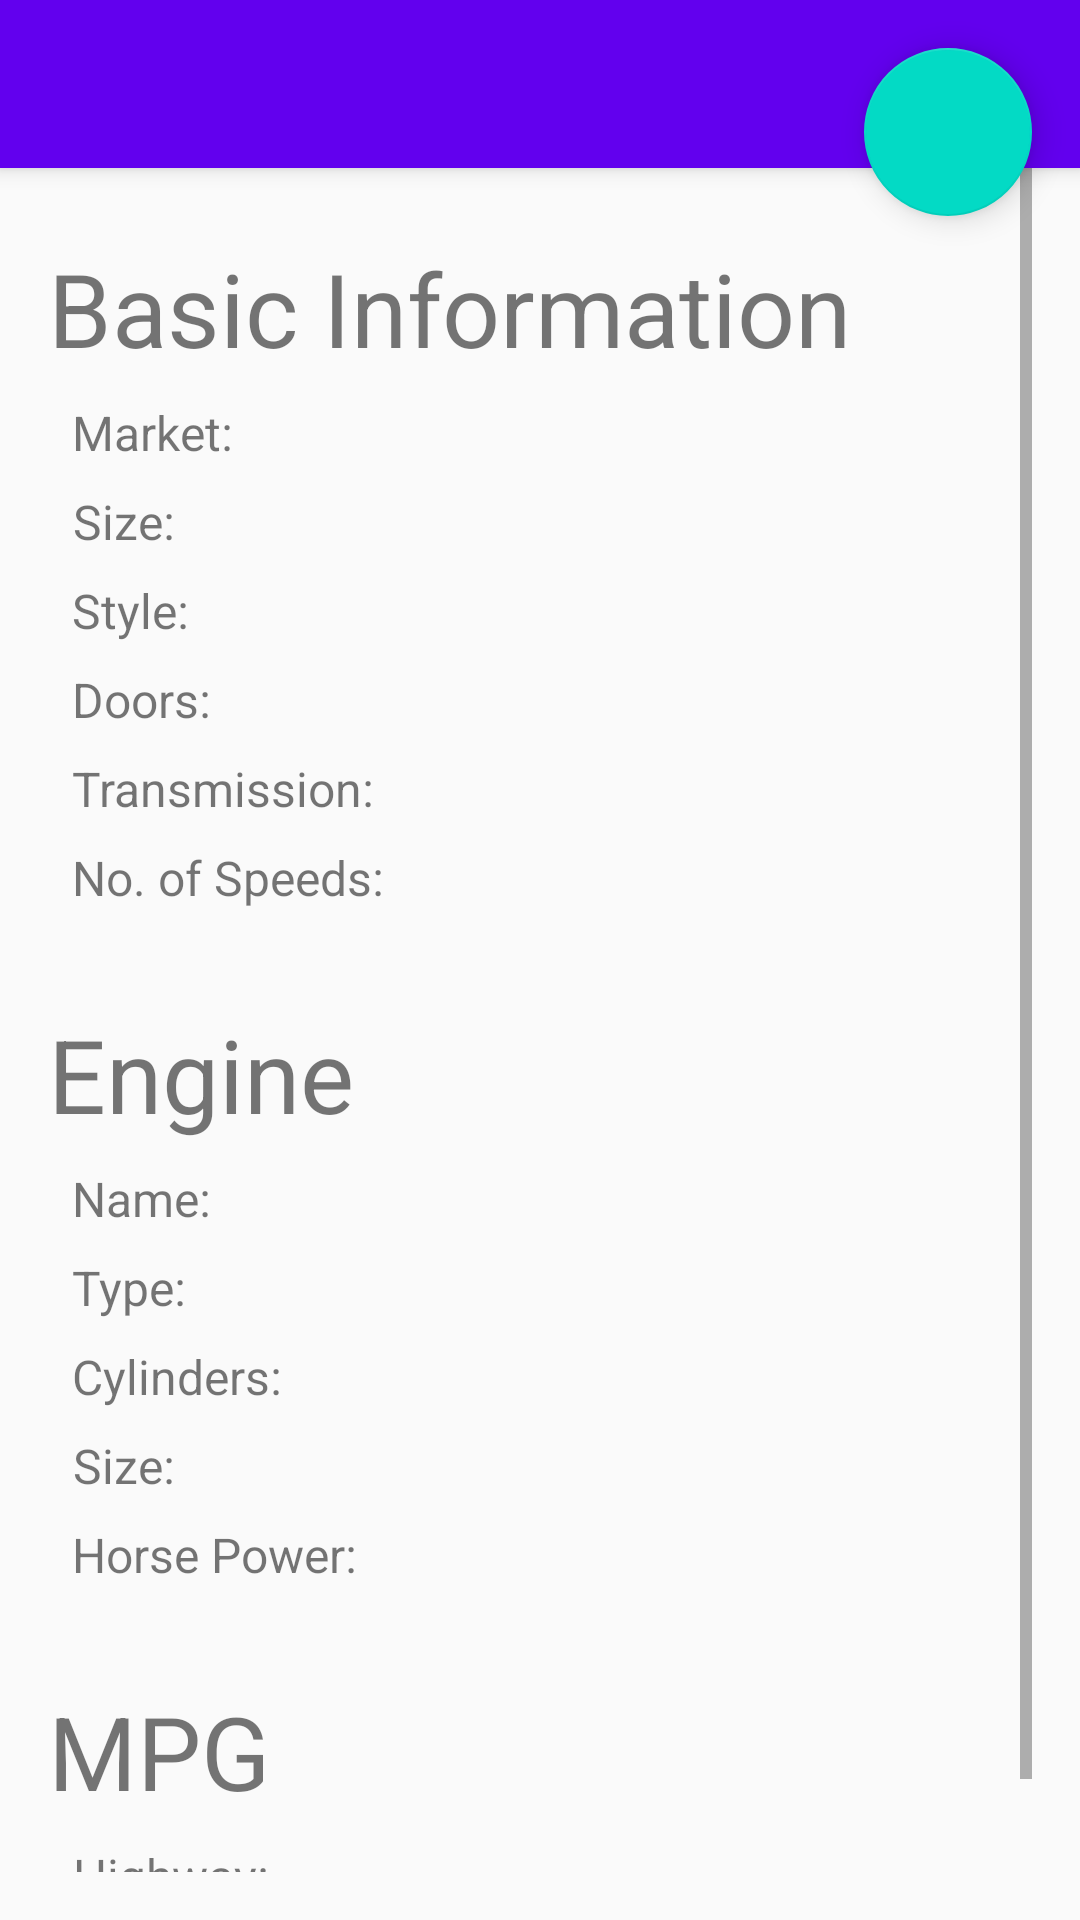

Produce the Android XML layout that renders to this screen, including the resource entries it uses.
<!-- AndroidManifest.xml: activity theme AppTheme.NoActionBar -->
<!-- res/layout/activity_detail.xml -->
<?xml version="1.0" encoding="utf-8"?>
<android.support.design.widget.CoordinatorLayout xmlns:android="http://schemas.android.com/apk/res/android"
    xmlns:app="http://schemas.android.com/apk/res-auto"
    xmlns:tools="http://schemas.android.com/tools"
    android:layout_width="match_parent"
    android:layout_height="match_parent"
    android:fitsSystemWindows="true"
    tools:context="com.texocoyotl.ptedmundscars.activities.detail.DetailActivity">

    <android.support.design.widget.AppBarLayout
        android:layout_width="match_parent"
        android:layout_height="wrap_content"
        android:theme="@style/AppTheme.AppBarOverlay">

        <android.support.v7.widget.Toolbar
            android:id="@+id/toolbar"
            android:layout_width="match_parent"
            android:layout_height="?attr/actionBarSize"
            android:background="?attr/colorPrimary"
            app:popupTheme="@style/AppTheme.PopupOverlay" />

    </android.support.design.widget.AppBarLayout>

    <include layout="@layout/content_detail" />

    <android.support.design.widget.FloatingActionButton
        android:id="@+id/fab"
        android:layout_width="wrap_content"
        android:layout_height="wrap_content"
        android:layout_gravity="top|end"
        android:layout_margin="@dimen/fab_margin"
        android:layout_marginTop="@dimen/fab_margin_top"
        android:src="@drawable/ic_photo_camera_white_24dp" />

</android.support.design.widget.CoordinatorLayout>
<!-- res/layout/content_detail.xml (included above) -->
<?xml version="1.0" encoding="utf-8"?>
<ScrollView xmlns:android="http://schemas.android.com/apk/res/android"
    xmlns:app="http://schemas.android.com/apk/res-auto"
    xmlns:tools="http://schemas.android.com/tools"
    android:layout_width="match_parent"
    android:layout_height="match_parent"
    android:paddingBottom="@dimen/activity_vertical_margin"
    android:paddingLeft="@dimen/detail_activity_horizontal_margin"
    android:paddingRight="@dimen/detail_activity_horizontal_margin"
    app:layout_behavior="@string/appbar_scrolling_view_behavior"
    tools:context="com.texocoyotl.ptedmundscars.activities.detail.DetailActivity"
    tools:showIn="@layout/activity_detail">

    <LinearLayout
        android:layout_width="match_parent"
        android:layout_height="wrap_content"
        android:orientation="vertical">


        <TextView
            style="@style/Details.GridTitle"
            android:text="@string/detail_header_basic_information" />

        <GridLayout
            android:layout_width="match_parent"
            android:layout_height="wrap_content"
            android:columnCount="2"
            android:padding="8dp">

            <TextView
                style="@style/Details.GridFirstLabel"
                android:text="@string/detail_label_market" />

            <TextView
                android:id="@+id/detail_categories_market"
                style="@style/Details.GridText" />

            <TextView
                style="@style/Details.GridSecondLabel"
                android:text="@string/detail_label_size" />

            <TextView
                android:id="@+id/detail_categories_size"
                style="@style/Details.GridSecondText" />

            <TextView
                style="@style/Details.GridSecondLabel"
                android:text="@string/detail_label_style" />

            <TextView
                android:id="@+id/detail_categories_style"
                style="@style/Details.GridSecondText" />

            <TextView
                style="@style/Details.GridSecondLabel"
                android:text="@string/detail_label_doors" />

            <TextView
                android:id="@+id/detail_doors"
                style="@style/Details.GridSecondText" />

            <TextView
                style="@style/Details.GridSecondLabel"
                android:text="@string/detail_label_transmission" />

            <TextView
                android:id="@+id/detail_transmission"
                style="@style/Details.GridSecondText" />

            <TextView
                style="@style/Details.GridSecondLabel"
                android:text="@string/detail_label_no_of_speeds" />

            <TextView
                android:id="@+id/detail_num_speeds"
                style="@style/Details.GridSecondText" />

        </GridLayout>

        <TextView
            style="@style/Details.GridTitle"
            android:text="@string/detail_header_engine" />

        <GridLayout
            android:layout_width="match_parent"
            android:layout_height="wrap_content"
            android:columnCount="2"
            android:padding="8dp">

            <TextView
                style="@style/Details.GridFirstLabel"
                android:text="@string/detail_label_name" />

            <TextView
                android:id="@+id/detail_engine_name"
                style="@style/Details.GridText" />

            <TextView
                style="@style/Details.GridSecondLabel"
                android:text="@string/detail_label_type" />

            <TextView
                android:id="@+id/detail_engine_type"
                style="@style/Details.GridSecondText" />

            <TextView
                style="@style/Details.GridSecondLabel"
                android:text="@string/detail_label_cylinders" />

            <TextView
                android:id="@+id/detail_engine_cylinders"
                style="@style/Details.GridSecondText" />

            <TextView
                style="@style/Details.GridSecondLabel"
                android:text="@string/detail_label_size" />

            <TextView
                android:id="@+id/detail_engine_size"
                style="@style/Details.GridSecondText" />

            <TextView
                style="@style/Details.GridSecondLabel"
                android:text="@string/detail_label_horse_power" />

            <TextView
                android:id="@+id/detail_engine_horse_power"
                style="@style/Details.GridSecondText" />

        </GridLayout>

        <TextView
            style="@style/Details.GridTitle"
            android:text="@string/detail_header_mpg" />

        <GridLayout
            android:layout_width="match_parent"
            android:layout_height="wrap_content"
            android:columnCount="2"
            android:padding="8dp">

            <TextView
                style="@style/Details.GridFirstLabel"
                android:text="@string/detail_label_highway" />

            <TextView
                android:id="@+id/detail_mpg_highway"
                style="@style/Details.GridText" />

            <TextView
                style="@style/Details.GridSecondLabel"
                android:text="@string/detail_label_city" />

            <TextView
                android:id="@+id/detail_mpg_city"
                style="@style/Details.GridSecondText" />
        </GridLayout>

    </LinearLayout>
</ScrollView>
<!-- resources referenced by this layout -->
<resources>
  <dimen name="activity_vertical_margin">16dp</dimen>
  <dimen name="detail_activity_horizontal_margin">16dp</dimen>
  <dimen name="fab_margin">16dp</dimen>
  <dimen name="fab_margin_top">32dp</dimen>
  <string name="detail_header_basic_information">Basic Information</string>
  <string name="detail_header_engine">Engine</string>
  <string name="detail_header_mpg">MPG</string>
  <string name="detail_label_city">City:</string>
  <string name="detail_label_cylinders">Cylinders:</string>
  <string name="detail_label_doors">Doors:</string>
  <string name="detail_label_highway">Highway:</string>
  <string name="detail_label_horse_power">Horse Power:</string>
  <string name="detail_label_market">Market:</string>
  <string name="detail_label_name">Name:</string>
  <string name="detail_label_no_of_speeds">No. of Speeds:</string>
  <string name="detail_label_size">Size:</string>
  <string name="detail_label_style">Style:</string>
  <string name="detail_label_transmission">Transmission:</string>
  <string name="detail_label_type">Type:</string>
  <style name="AppTheme.AppBarOverlay" parent="ThemeOverlay.AppCompat.Dark.ActionBar" />
  <style name="AppTheme.PopupOverlay" parent="ThemeOverlay.AppCompat.Light" />
  <style name="Details.GridFirstLabel" parent="Details.GridText">
          <item name="android:layout_gravity">center_horizontal|start</item>
          <item name="android:gravity">center</item>
      </style>
  <style name="Details.GridSecondLabel" parent="Details.GridFirstLabel">
          <item name="android:layout_marginTop">8dp</item>
      </style>
  <style name="Details.GridSecondText" parent="Details.GridText">
          <item name="android:layout_marginTop">8dp</item>
      </style>
  <style name="Details.GridText" parent="">
          <item name="android:layout_height">wrap_content</item>
          <item name="android:layout_width">wrap_content</item>
          <item name="android:layout_gravity">right</item>
          <item name="android:gravity">right</item>
          <item name="android:textSize">16sp</item>
      </style>
  <style name="Details.GridTitle" parent="">
          <item name="android:layout_height">wrap_content</item>
          <item name="android:layout_width">match_parent</item>
          <item name="android:gravity">start</item>
          <item name="android:layout_marginTop">24dp</item>
          <item name="android:textSize">34sp</item>
      </style>
  <style name="AppTheme.NoActionBar">
          <item name="windowActionBar">false</item>
          <item name="windowNoTitle">true</item>
      </style>
</resources>
